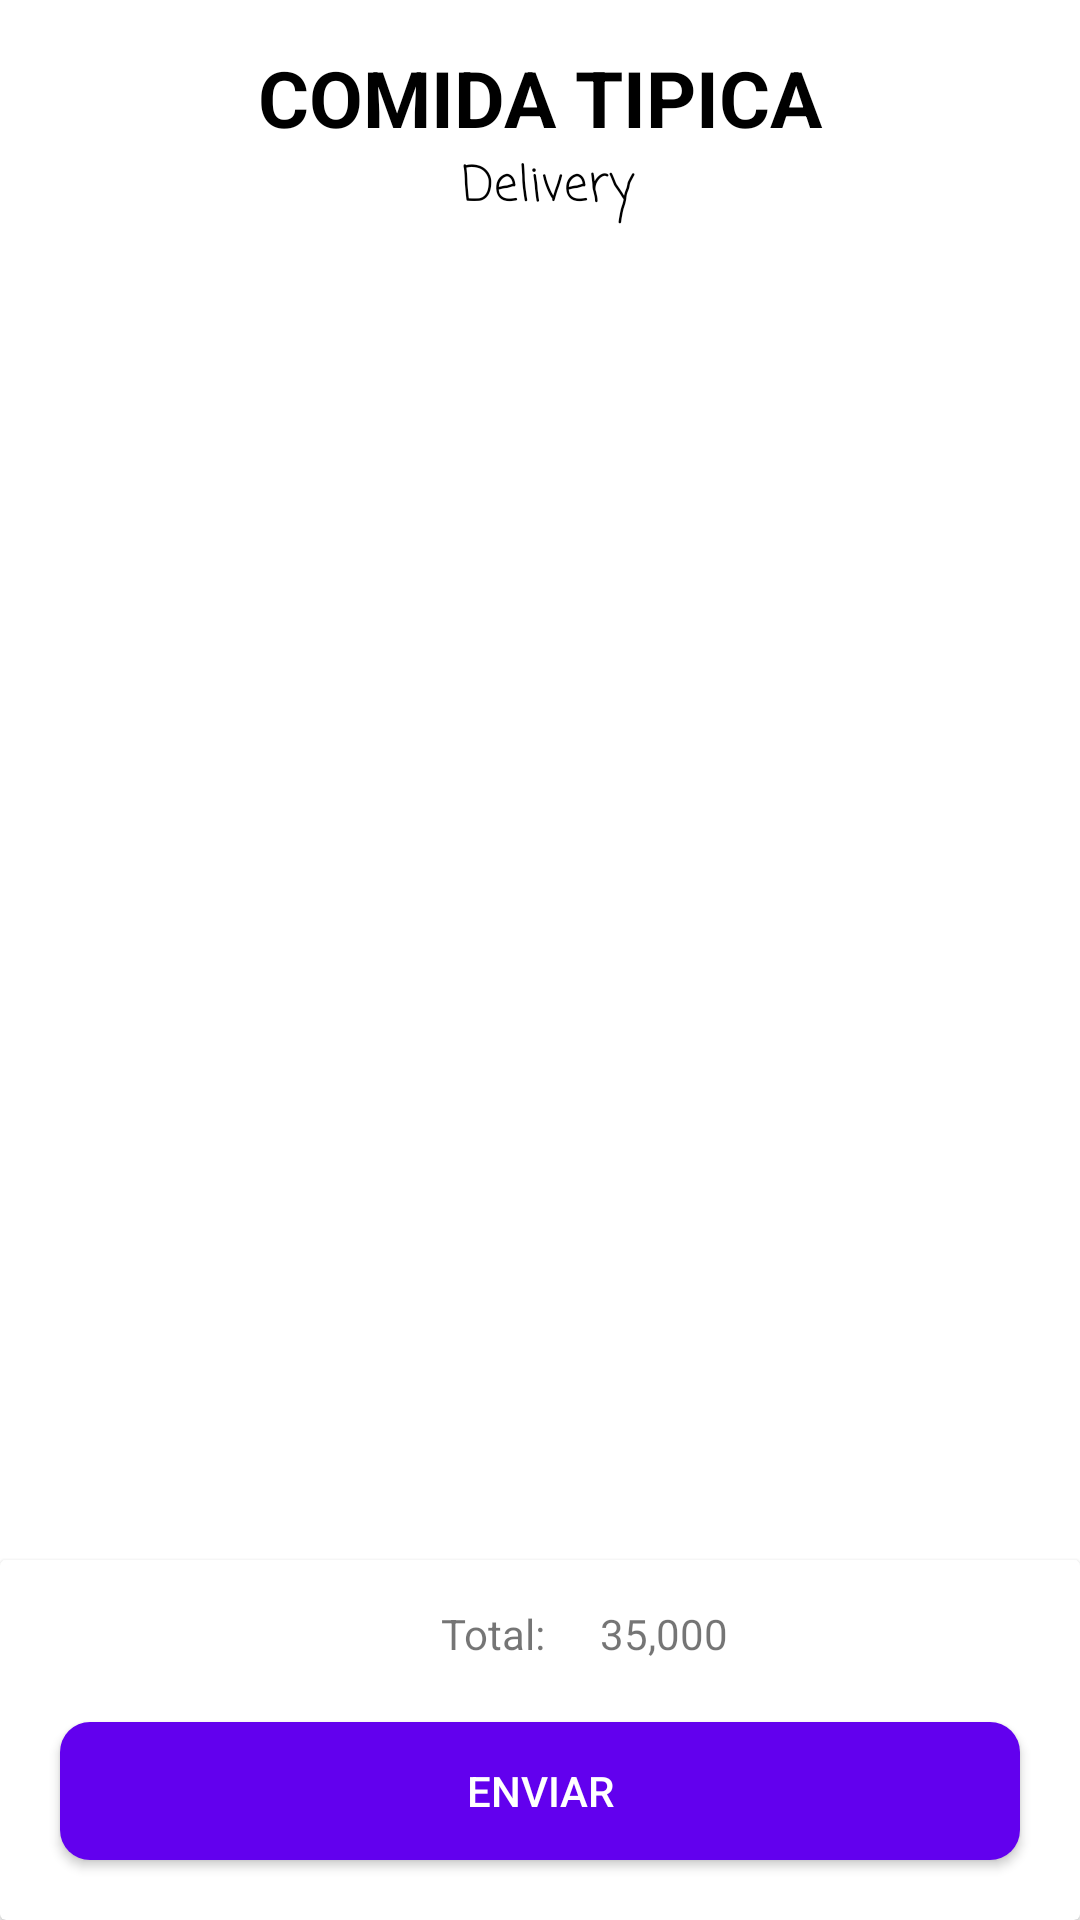

This screen was rendered from an Android layout file. Write that file and the resources it references.
<!-- AndroidManifest.xml: application theme Theme.PARCIAL2_DSM -->
<!-- res/layout/activity_cart_list.xml -->
<?xml version="1.0" encoding="utf-8"?>
<RelativeLayout
    xmlns:android="http://schemas.android.com/apk/res/android"
    xmlns:app="http://schemas.android.com/apk/res-auto"
    xmlns:tools="http://schemas.android.com/tools"
    android:layout_width="match_parent"
    android:layout_height="match_parent"
    tools:context=".CartListActivity">

    <TextView
        android:id="@+id/judul"
        android:layout_width="match_parent"
        android:layout_height="wrap_content"
        android:layout_alignParentTop="true"
        android:layout_marginTop="15dp"
        android:gravity="center"
        android:text="COMIDA TIPICA"
        android:textColor="@android:color/black"
        android:textSize="26sp"
        android:textStyle="bold" />
    <TextView
        android:layout_width="match_parent"
        android:layout_height="wrap_content"
        android:id="@+id/subJudul"
        android:layout_below="@+id/judul"
        android:gravity="center"
        android:text=" Delivery"
        android:fontFamily="casual"
        android:textColor="@android:color/black"
        android:textSize="16sp"
        android:layout_marginBottom="10dp"/>

    <ListView
        android:id="@+id/listView"
        android:layout_width="match_parent"
        android:layout_height="wrap_content"
        android:layout_below="@+id/subJudul">

    </ListView>
    <androidx.cardview.widget.CardView
        android:layout_width="match_parent"
        android:layout_height="120dp"
        android:layout_alignParentBottom="true"
        android:id="@+id/listCart"
        android:padding="16dp"
        android:background="@android:color/transparent">
        <RelativeLayout
            android:layout_width="match_parent"
            android:layout_height="wrap_content"
            android:layout_alignParentBottom="true">
            <LinearLayout
                android:layout_width="match_parent"
                android:layout_height="match_parent"
                android:orientation="vertical">
                <LinearLayout
                    android:layout_marginTop="15dp"
                    android:layout_marginLeft="15dp"
                    android:layout_gravity="center_horizontal"
                    android:orientation="horizontal"
                    android:layout_width="wrap_content"
                    android:layout_height="wrap_content">
                    <TextView
                        android:layout_width="wrap_content"
                        android:layout_height="wrap_content"
                        android:text="Total: "
                        android:textSize="14sp"/>
                    <TextView
                        android:layout_width="wrap_content"
                        android:layout_height="wrap_content"
                        android:id="@+id/total"
                        android:text="35,000"
                        android:textSize="14sp"
                        android:layout_marginLeft="15sp"/>
                </LinearLayout>

                <Button
                    android:id="@+id/btnPesan"
                    android:layout_width="match_parent"
                    android:layout_height="wrap_content"
                    android:layout_alignParentBottom="true"
                    android:layout_margin="20dp"
                    android:background="@drawable/roundedshape"
                    android:minHeight="48dp"
                    android:padding="10dp"
                    android:text="ENVIAR"
                    android:textColor="@android:color/white" />
            </LinearLayout>
        </RelativeLayout>

    </androidx.cardview.widget.CardView>



</RelativeLayout>
<!-- resources referenced by this layout -->
<resources>
  <!-- drawable roundedshape (drawable) -->
  <?xml version="1.0" encoding="utf-8"?>
  <selector xmlns:android="http://schemas.android.com/apk/res/android">
      <item>
          <shape android:shape="rectangle">
              <corners android:radius="10dp"/>
              <gradient
                  android:startColor="@color/design_default_color_primary"
                  android:centerColor="@color/design_default_color_primary"
                  android:endColor="@color/design_default_color_primary"/>
          </shape>
      </item>
  </selector>
  <style name="Theme.PARCIAL2_DSM" parent="Theme.MaterialComponents.DayNight.DarkActionBar">
          
          <item name="colorPrimary">@color/purple_500</item>
          <item name="colorPrimaryVariant">@color/purple_700</item>
          <item name="colorOnPrimary">@color/white</item>
          
          <item name="colorSecondary">@color/teal_200</item>
          <item name="colorSecondaryVariant">@color/teal_700</item>
          <item name="colorOnSecondary">@color/black</item>
          
          <item name="android:statusBarColor" tools:targetApi="l">?attr/colorPrimaryVariant</item>
          
      </style>
  <!-- not gathered from this repository: default colours our renderer supplied (Android Studio template values) -->
  <color name="purple_500">#FF6200EE</color>
  <color name="purple_700">#FF3700B3</color>
  <color name="teal_200">#FF03DAC5</color>
  <color name="teal_700">#FF018786</color>
  <color name="black">#FF000000</color>
  <color name="white">#FFFFFFFF</color>
</resources>
